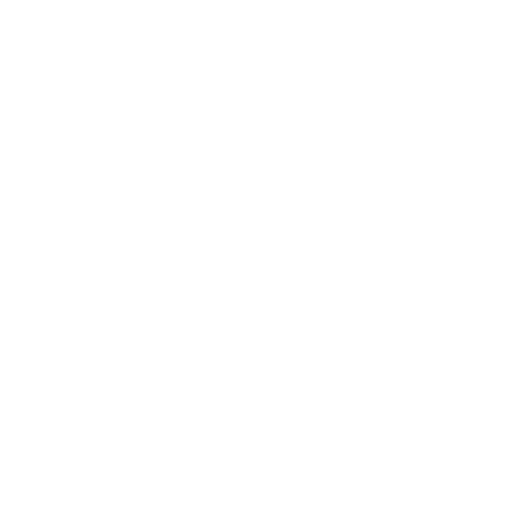
t = 0.00 s
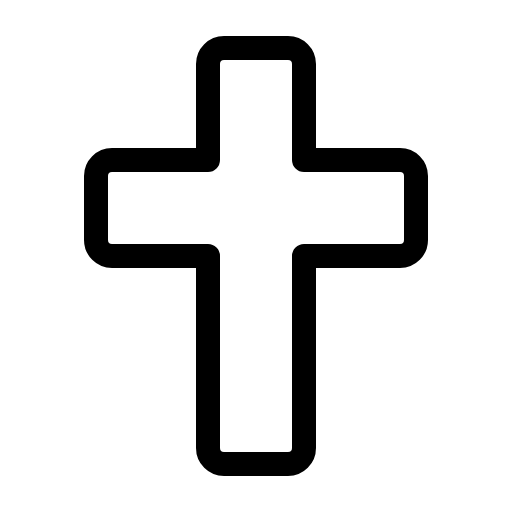
t = 0.38 s
t = 0.75 s: frame unchanged from t = 0.38 s, image omitted
t = 1.13 s: frame unchanged from t = 0.38 s, image omitted

The animated SVG that drew these frames (rendered in a browser with its animation timeline set to each time). Animation: 1 CSS @keyframes rule; one cycle of 1.50 s, repeats indefinitely.

<svg xmlns="http://www.w3.org/2000/svg" viewBox="0 0 256 256">
  <style>
    .draw-line {
      stroke-dasharray: 2000;
      stroke-dashoffset: 0;
    }
    svg:hover .draw-line {
      animation: phosphor-draw-in 1.5s ease-in-out infinite alternate;
    }
    @keyframes phosphor-draw-in {
      0%   { stroke-dashoffset: 2000; }
      100% { stroke-dashoffset: 0; }
    }
  </style><rect width="256" height="256" fill="none"/><path d="M112,24h32a8,8,0,0,1,8,8V80h48a8,8,0,0,1,8,8v32a8,8,0,0,1-8,8H152v96a8,8,0,0,1-8,8H112a8,8,0,0,1-8-8V128H56a8,8,0,0,1-8-8V88a8,8,0,0,1,8-8h48V32A8,8,0,0,1,112,24Z" fill="none" stroke="currentColor" stroke-linecap="round" stroke-linejoin="round" stroke-width="12" class="draw-line" pathLength="1" style="animation-delay: 0s"/></svg>
